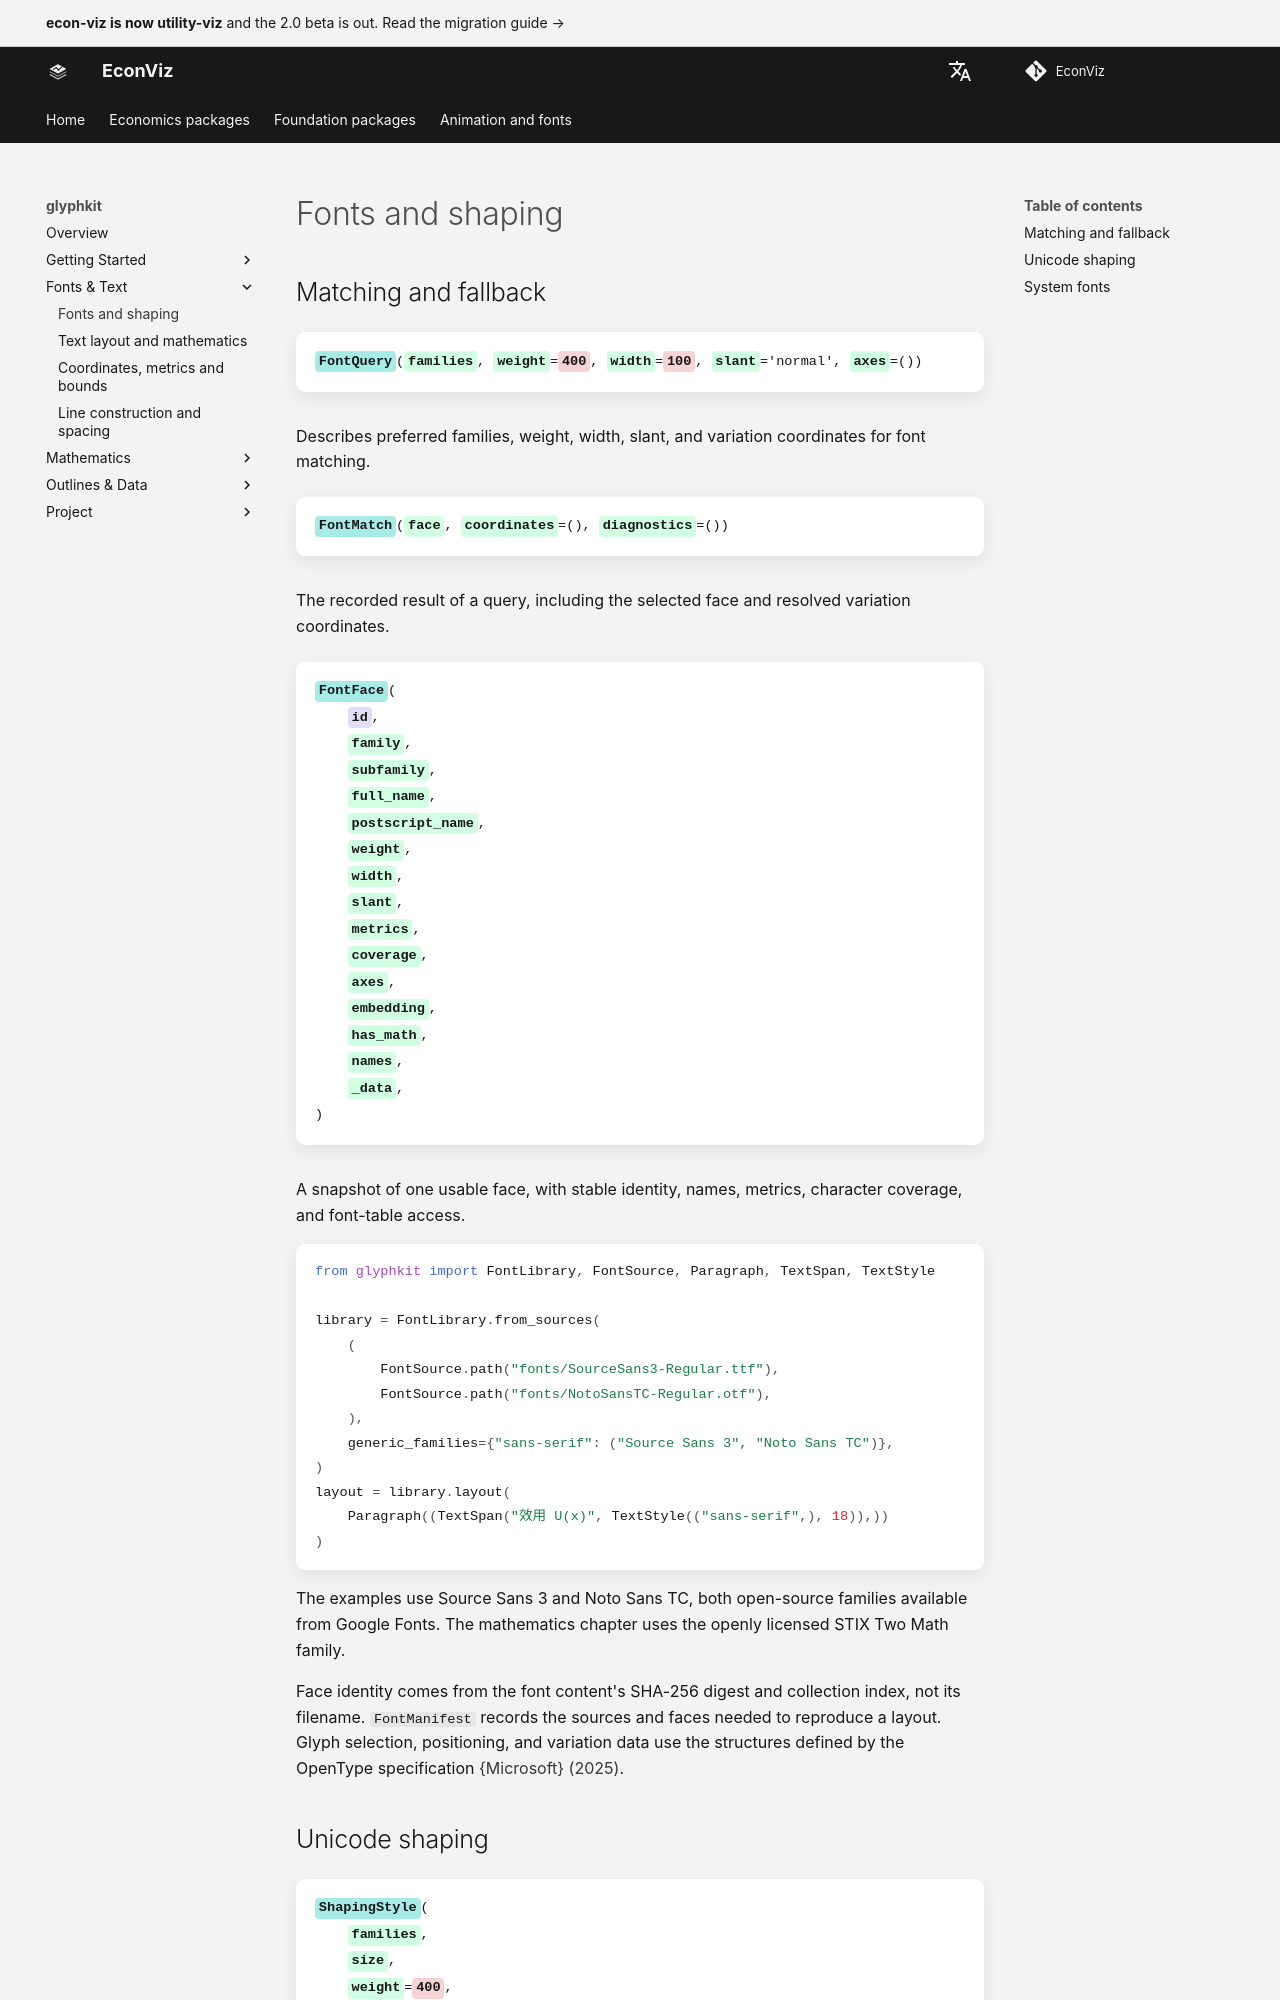

repository: EconViz/econ-viz-docs · page: glyphkit/guides/fonts-shaping/index.html · generator: mkdocs

---
seo_title: "Fonts and shaping"
---

# Fonts and shaping

<span id="sec-fonts-shaping"></span>

## Matching and fallback

<!-- api: glyphkit.guides_fonts_shaping_1 -->

Describes preferred families, weight, width, slant, and variation coordinates for font matching.

<!-- api: glyphkit.guides_fonts_shaping_2 -->

The recorded result of a query, including the selected face and resolved variation coordinates.

<!-- api: glyphkit.guides_fonts_shaping_3 -->

A snapshot of one usable face, with stable identity, names, metrics, character coverage, and font-table access.

```python
from glyphkit import FontLibrary, FontSource, Paragraph, TextSpan, TextStyle

library = FontLibrary.from_sources(
    (
        FontSource.path("fonts/SourceSans3-Regular.ttf"),
        FontSource.path("fonts/NotoSansTC-Regular.otf"),
    ),
    generic_families={"sans-serif": ("Source Sans 3", "Noto Sans TC")},
)
layout = library.layout(
    Paragraph((TextSpan("效用 U(x)", TextStyle(("sans-serif",), 18)),))
)
```

The examples use Source Sans 3 and Noto Sans TC, both open-source families available from Google Fonts. The mathematics chapter uses the openly licensed STIX Two Math family.
